Photos from the image-classification dataset "data" in the GitHub repository chandrabhanu18/Image-Classification. Its 2 classes are: cat, dog.

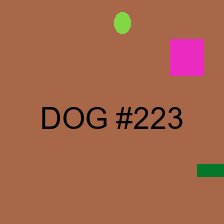
Label: dog

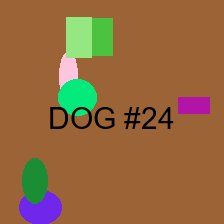
Label: dog

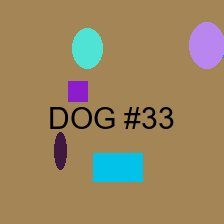
Label: dog

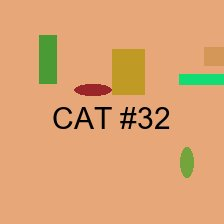
Label: cat

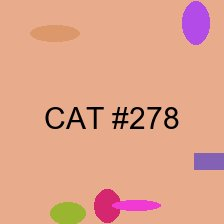
Label: cat

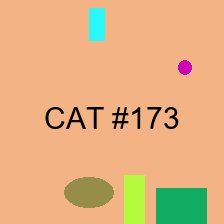
Label: cat
